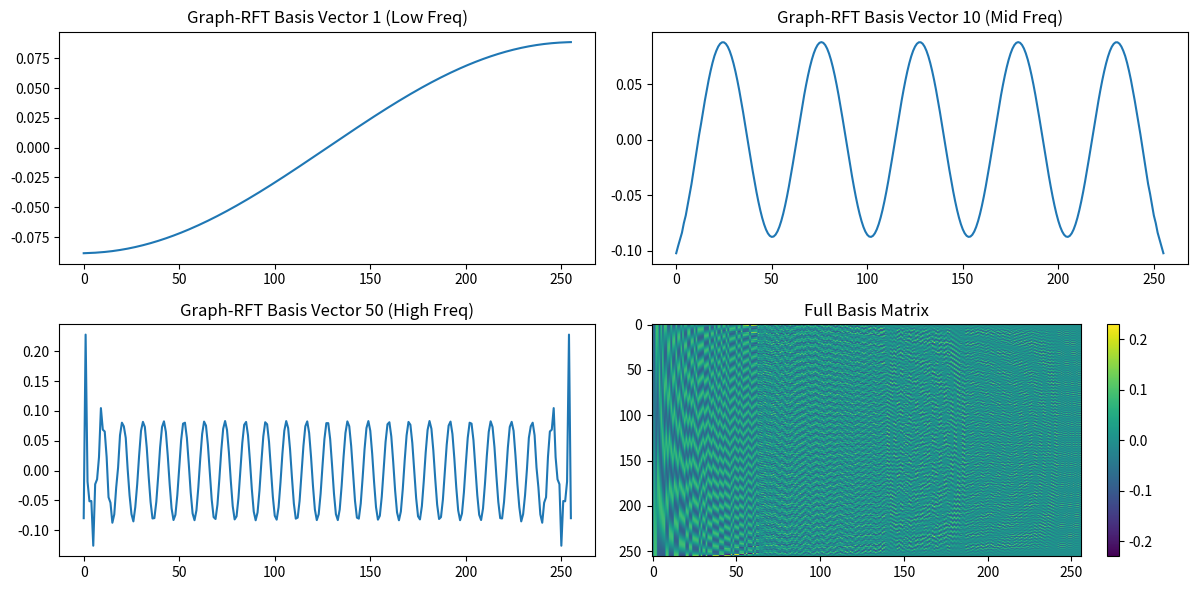

The matplotlib source for this figure:
#!/usr/bin/env python3
# SPDX-License-Identifier: AGPL-3.0-or-later
# Copyright (C) 2025 Luis M. Minier
"""
Fibonacci Graph RFT Design (Research Prototype)
===============================================

Mathematical Redesign:
----------------------
Instead of a fixed closed-form matrix, we define the RFT as the 
Graph Fourier Transform (GFT) of a "Fibonacci Graph".

1. Vertices: 0..N-1 (Time indices)
2. Edges: Connect (i, j) if |i-j| is a Fibonacci number.
3. Weights: w_ij = phi^(-|i-j|) (Golden ratio decay)

Hypothesis:
-----------
The eigenvectors of this graph's Laplacian will form a basis that
is "Linear 1D" (orthonormal basis on R^N) but captures the 
"Bigger Geometric Signal" (the Fibonacci topology).

This should perform better on signals with multi-scale structure
than the fixed-frequency DCT/FFT.
"""

import numpy as np
import scipy.linalg
import scipy.sparse
import matplotlib.pyplot as plt
from scipy.fftpack import dct
import os

PHI = (1 + np.sqrt(5)) / 2

def get_fibonacci_numbers(limit: int):
    """Generate Fibonacci numbers up to limit"""
    fibs = [1, 2]
    while fibs[-1] < limit:
        fibs.append(fibs[-1] + fibs[-2])
    return fibs[:-1] # Remove the one that exceeded limit

def build_fibonacci_graph_laplacian(n: int):
    """
    Construct the Laplacian of the Fibonacci Graph.
    L = D - W
    """
    # 1. Build Adjacency Matrix W
    # We use a sparse construction for efficiency, though we'll densify for eigen-decomp
    W = np.zeros((n, n))
    
    fibs = get_fibonacci_numbers(n)
    
    # Connect nodes based on Fibonacci distances
    for d in fibs:
        weight = PHI ** (-0.5 * d) # Decay weight by distance
        
        # Vectorized diagonal filling
        # Connect i and i+d
        rows = np.arange(n - d)
        cols = rows + d
        W[rows, cols] = weight
        W[cols, rows] = weight # Symmetric
        
    # 2. Build Degree Matrix D
    degrees = np.sum(W, axis=1)
    D = np.diag(degrees)
    
    # 3. Laplacian
    L = D - W
    
    return L

def compute_graph_rft_basis(n: int):
    """
    Compute the Graph RFT basis (Eigenvectors of L)
    Returns: (eigenvalues, eigenvectors)
    """
    print(f"Constructing Fibonacci Graph Laplacian for N={n}...")
    L = build_fibonacci_graph_laplacian(n)
    
    print("Computing Eigendecomposition...")
    # eigh is for symmetric/hermitian matrices (faster, more stable)
    evals, evecs = scipy.linalg.eigh(L)
    
    # Sort by eigenvalue (frequency)
    idx = np.argsort(evals)
    evals = evals[idx]
    evecs = evecs[:, idx]
    
    return evals, evecs

def graph_rft_forward(signal: np.ndarray, basis: np.ndarray):
    """Forward transform: x_hat = U.T @ x"""
    return basis.T @ signal

def graph_rft_inverse(coeffs: np.ndarray, basis: np.ndarray):
    """Inverse transform: x = U @ x_hat"""
    return basis @ coeffs

def benchmark_sparsity(signal: np.ndarray, basis: np.ndarray, method_name: str):
    """Measure energy concentration"""
    # Transform
    if method_name == 'Graph-RFT':
        coeffs = graph_rft_forward(signal, basis)
    elif method_name == 'DCT':
        coeffs = dct(signal, norm='ortho')
    elif method_name == 'FFT':
        coeffs = np.fft.fft(signal) / np.sqrt(len(signal))
        
    # Sort magnitudes
    mags = np.abs(coeffs)
    mags_sorted = np.sort(mags)[::-1]
    energy = np.cumsum(mags_sorted**2)
    total_energy = energy[-1]
    
    # Gini coefficient (sparsity measure)
    # Higher Gini = More sparse
    n = len(mags)
    mags_norm = mags / np.sum(mags)
    gini = np.sum((2 * np.arange(1, n + 1) - n - 1) * np.sort(mags_norm)) / n
    
    # Energy in top 5%
    k = int(0.05 * n)
    top_5_energy = energy[k] / total_energy
    
    return {
        'gini': gini,
        'top_5_percent_energy': top_5_energy
    }

def run_experiment():
    N = 256
    print(f"Running Fibonacci Graph RFT Experiment (N={N})")
    
    # 1. Compute the new Basis
    evals, basis = compute_graph_rft_basis(N)
    
    # 2. Generate Test Signals
    t = np.linspace(0, 1, N)
    
    signals = {
        'Linear Chirp': np.sin(2*np.pi * (10*t + 20*t**2)),
        'Phi Chirp': np.sin(2*np.pi * 10 * t * PHI**t),
        'Step Function': np.sign(np.sin(2*np.pi*5*t)),
        'Gaussian': np.exp(-((t-0.5)**2)/0.01)
    }
    
    print("\nResults (Sparsity Comparison):")
    print(f"{'Signal':<15} {'Method':<10} {'Gini (0-1)':<12} {'Top 5% Energy':<15}")
    print("-" * 60)
    
    for name, sig in signals.items():
        # Test Graph RFT
        res_grft = benchmark_sparsity(sig, basis, 'Graph-RFT')
        print(f"{name:<15} {'G-RFT':<10} {res_grft['gini']:.4f}       {res_grft['top_5_percent_energy']:.2%}")
        
        # Test DCT
        res_dct = benchmark_sparsity(sig, None, 'DCT')
        print(f"{name:<15} {'DCT':<10} {res_dct['gini']:.4f}       {res_dct['top_5_percent_energy']:.2%}")
        
        # Test FFT
        res_fft = benchmark_sparsity(sig, None, 'FFT')
        print(f"{name:<15} {'FFT':<10} {res_fft['gini']:.4f}       {res_fft['top_5_percent_energy']:.2%}")
        print("-" * 60)

    # Visualize the Basis Vectors
    plt.figure(figsize=(12, 6))
    
    plt.subplot(2, 2, 1)
    plt.plot(basis[:, 1]) # First non-DC eigenvector
    plt.title("Graph-RFT Basis Vector 1 (Low Freq)")
    
    plt.subplot(2, 2, 2)
    plt.plot(basis[:, 10])
    plt.title("Graph-RFT Basis Vector 10 (Mid Freq)")
    
    plt.subplot(2, 2, 3)
    plt.plot(basis[:, 50])
    plt.title("Graph-RFT Basis Vector 50 (High Freq)")
    
    plt.subplot(2, 2, 4)
    plt.imshow(basis, aspect='auto', cmap='viridis')
    plt.title("Full Basis Matrix")
    plt.colorbar()
    
    os.makedirs("tests/research", exist_ok=True)
    plt.tight_layout()
    plt.savefig("tests/research/fibonacci_graph_basis.png")
    print("\nBasis visualization saved to tests/research/fibonacci_graph_basis.png")

if __name__ == "__main__":
    run_experiment()
